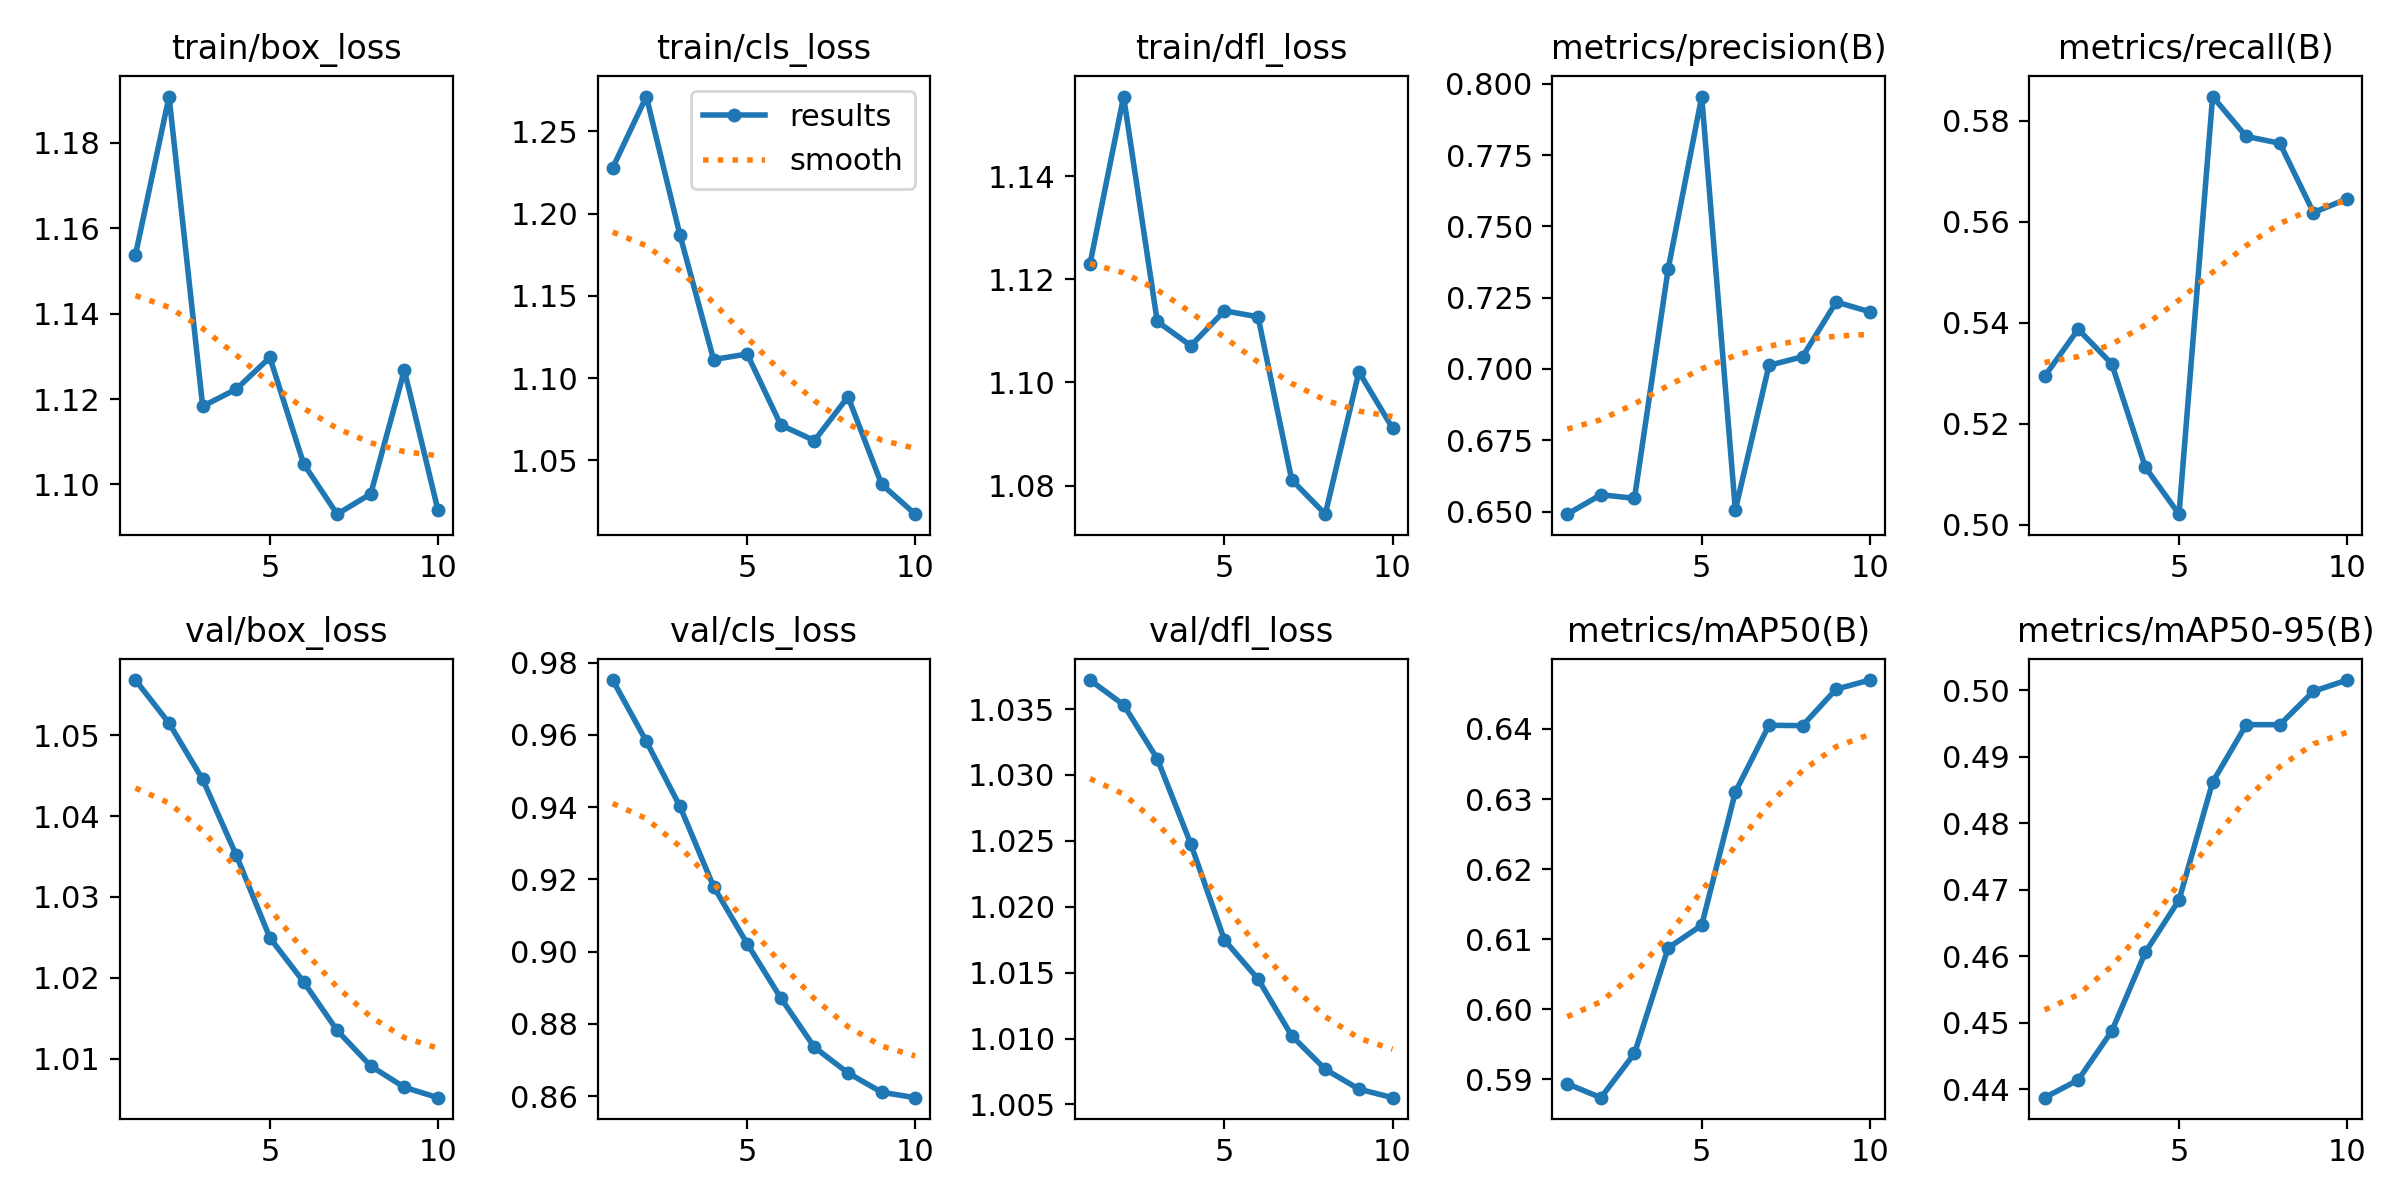

The data file committed next to this chart (first rows):
epoch, time, train/box_loss, train/cls_loss, train/dfl_loss, metrics/precision(B), metrics/recall(B), metrics/mAP50(B), metrics/mAP50-95(B), val/box_loss, val/cls_loss, val/dfl_loss, lr/pg0, lr/pg1, lr/pg2
1, 5.602, 1.154, 1.228, 1.123, 0.6491, 0.5294, 0.5893, 0.4388, 1.057, 0.9752, 1.037, 4.76e-06, 4.76e-06, 4.76e-06
2, 6.896, 1.191, 1.271, 1.155, 0.6559, 0.5387, 0.5874, 0.4414, 1.051, 0.9582, 1.035, 9.64971e-06, 9.64971e-06, 9.64971e-06
3, 8.181, 1.118, 1.187, 1.112, 0.6546, 0.5319, 0.5937, 0.4488, 1.045, 0.9402, 1.031, 1.33613e-05, 1.33613e-05, 1.33613e-05
4, 9.491, 1.122, 1.111, 1.107, 0.735, 0.5114, 0.6087, 0.4606, 1.035, 0.918, 1.025, 1.58948e-05, 1.58948e-05, 1.58948e-05
5, 10.87, 1.13, 1.115, 1.114, 0.7955, 0.5021, 0.612, 0.4684, 1.025, 0.9022, 1.017, 1.72502e-05, 1.72502e-05, 1.72502e-05
6, 12.17, 1.105, 1.072, 1.113, 0.6505, 0.5848, 0.631, 0.4862, 1.02, 0.8872, 1.015, 1.74276e-05, 1.74276e-05, 1.74276e-05
7, 13.56, 1.093, 1.062, 1.081, 0.7013, 0.5769, 0.6405, 0.4948, 1.013, 0.8735, 1.01, 1.64268e-05, 1.64268e-05, 1.64268e-05
8, 14.82, 1.098, 1.089, 1.074, 0.7043, 0.5755, 0.6405, 0.4948, 1.009, 0.8664, 1.008, 1.42479e-05, 1.42479e-05, 1.42479e-05
9, 16.12, 1.127, 1.036, 1.102, 0.7235, 0.5618, 0.6457, 0.4998, 1.006, 0.8611, 1.006, 1.08909e-05, 1.08909e-05, 1.08909e-05
10, 17.4, 1.094, 1.017, 1.091, 0.7201, 0.5645, 0.647, 0.5015, 1.005, 0.8596, 1.006, 6.35579e-06, 6.35579e-06, 6.35579e-06
